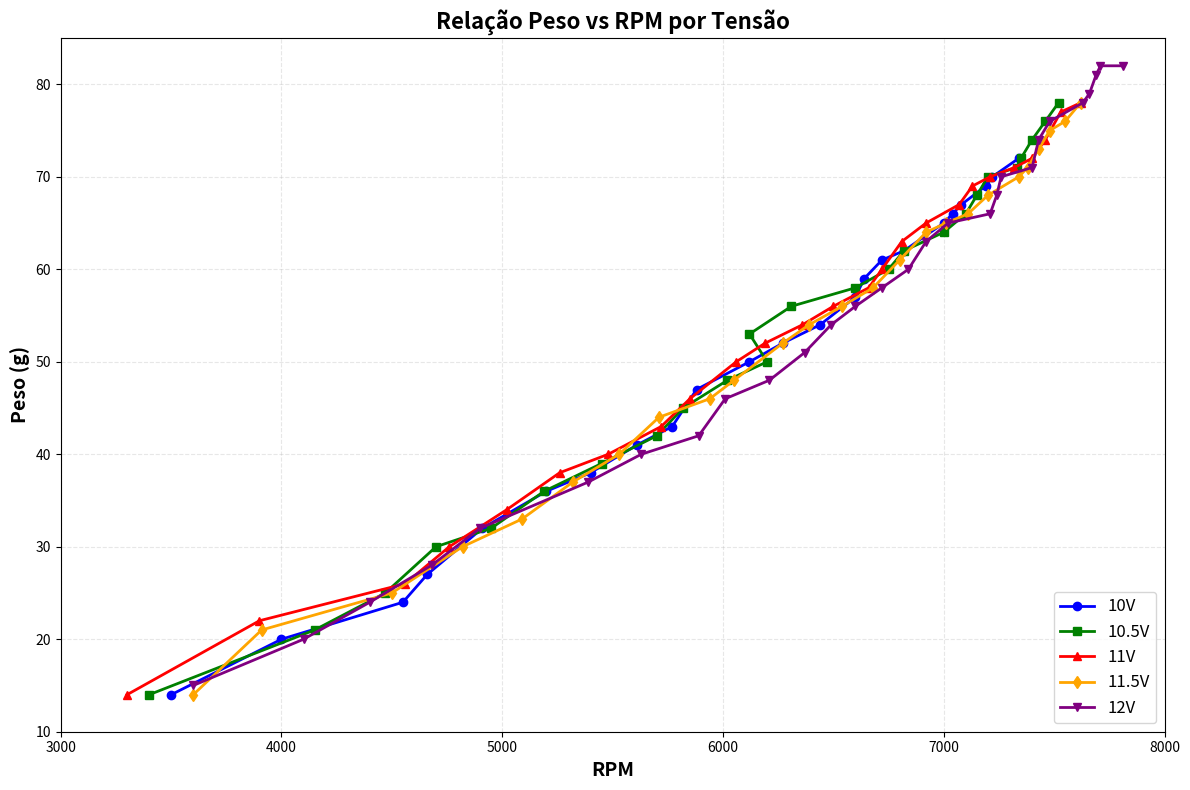
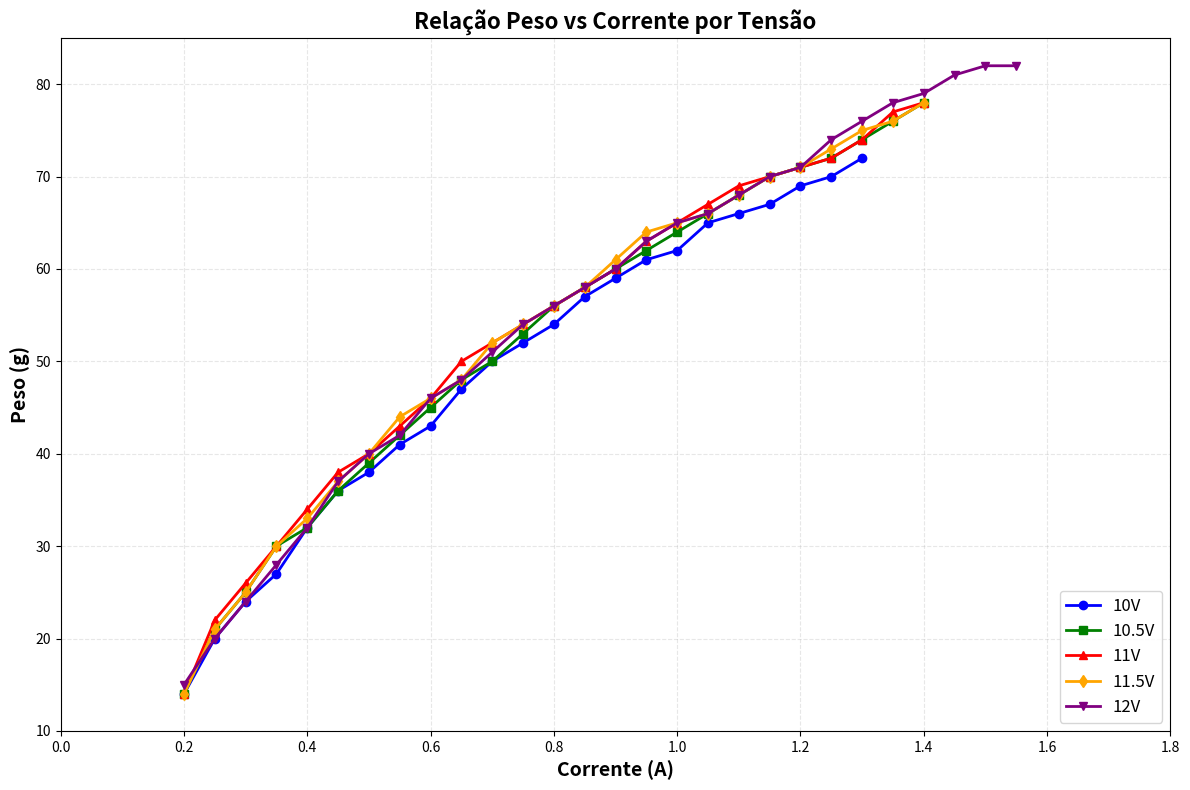
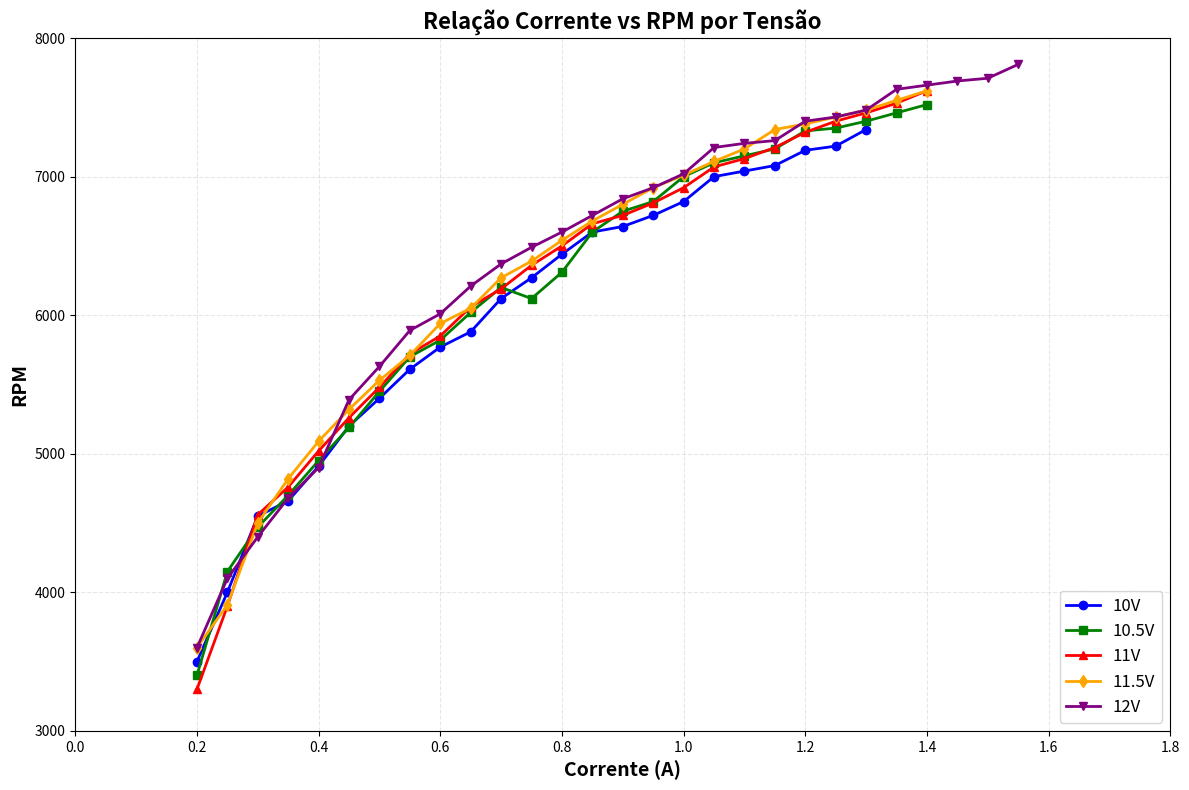

These charts were generated, in order, by the following Python code:
import matplotlib.pyplot as plt
import numpy as np

# Dados organizados por tensão
# Formato: [peso (g), rpm]
dados_10v = [
    [14, 3500], [20, 4000], [24, 4550], [27, 4660], [32, 4910], [36, 5200], 
    [38, 5400], [41, 5610], [43, 5770], [47, 5880], [50, 6120], [52, 6270], 
    [54, 6440], [57, 6600], [59, 6640], [61, 6720], [62, 6820], [65, 7000], 
    [66, 7040], [67, 7080], [69, 7190], [70, 7220], [72, 7340]
]

dados_10_5v = [
    [14, 3400], [21, 4150], [25, 4470], [30, 4700], [32, 4950], [36, 5190], 
    [39, 5450], [42, 5700], [45, 5820], [48, 6020], [50, 6200], [53, 6120], 
    [56, 6310], [58, 6600], [60, 6750], [62, 6820], [64, 7000], [66, 7100], 
    [68, 7150], [70, 7200], [71, 7330], [72, 7350], [74, 7400], [76, 7460], 
    [78, 7520]
]

dados_11v = [
    [14, 3300], [22, 3900], [26, 4560], [30, 4760], [34, 5020], [38, 5260], 
    [40, 5480], [43, 5720], [46, 5850], [50, 6060], [52, 6190], [54, 6360], 
    [56, 6500], [58, 6660], [60, 6720], [63, 6810], [65, 6920], [67, 7070], 
    [69, 7130], [70, 7210], [71, 7320], [72, 7400], [74, 7460], [77, 7530], 
    [78, 7620]
]

dados_11_5v = [
    [14, 3600], [21, 3910], [25, 4500], [30, 4820], [33, 5090], [37, 5320], 
    [40, 5530], [44, 5710], [46, 5940], [48, 6050], [52, 6270], [54, 6390], 
    [56, 6540], [58, 6680], [61, 6800], [64, 6920], [65, 7010], [66, 7110], 
    [68, 7200], [70, 7340], [71, 7380], [73, 7430], [75, 7480], [76, 7550], 
    [78, 7620]
]

dados_12v = [
    [15, 3600], [20, 4100], [24, 4400], [28, 4680], [32, 4900], [37, 5390], 
    [40, 5630], [42, 5890], [46, 6010], [48, 6210], [51, 6370], [54, 6490], 
    [56, 6600], [58, 6720], [60, 6840], [63, 6920], [65, 7020], [66, 7210], 
    [68, 7240], [70, 7260], [71, 7400], [74, 7430], [76, 7480], [78, 7630], 
    [79, 7660], [81, 7690], [82, 7710], [82, 7810]
]

# Dados de corrente organizados por tensão
# Formato: [corrente (A), peso (g), rpm]
dados_corrente_10v = [
    [0.2, 14, 3500], [0.25, 20, 4000], [0.3, 24, 4550], [0.35, 27, 4660], 
    [0.4, 32, 4910], [0.45, 36, 5200], [0.5, 38, 5400], [0.55, 41, 5610], 
    [0.6, 43, 5770], [0.65, 47, 5880], [0.7, 50, 6120], [0.75, 52, 6270], 
    [0.8, 54, 6440], [0.85, 57, 6600], [0.9, 59, 6640], [0.95, 61, 6720], 
    [1.0, 62, 6820], [1.05, 65, 7000], [1.1, 66, 7040], [1.15, 67, 7080], 
    [1.2, 69, 7190], [1.25, 70, 7220], [1.3, 72, 7340]
]

dados_corrente_10_5v = [
    [0.2, 14, 3400], [0.25, 21, 4150], [0.3, 25, 4470], [0.35, 30, 4700], 
    [0.4, 32, 4950], [0.45, 36, 5190], [0.5, 39, 5450], [0.55, 42, 5700], 
    [0.6, 45, 5820], [0.65, 48, 6020], [0.7, 50, 6200], [0.75, 53, 6120], 
    [0.8, 56, 6310], [0.85, 58, 6600], [0.9, 60, 6750], [0.95, 62, 6820], 
    [1.0, 64, 7000], [1.05, 66, 7100], [1.1, 68, 7150], [1.15, 70, 7200], 
    [1.2, 71, 7330], [1.25, 72, 7350], [1.3, 74, 7400], [1.35, 76, 7460], 
    [1.4, 78, 7520]
]

dados_corrente_11v = [
    [0.2, 14, 3300], [0.25, 22, 3900], [0.3, 26, 4560], [0.35, 30, 4760], 
    [0.4, 34, 5020], [0.45, 38, 5260], [0.5, 40, 5480], [0.55, 43, 5720], 
    [0.6, 46, 5850], [0.65, 50, 6060], [0.7, 52, 6190], [0.75, 54, 6360], 
    [0.8, 56, 6500], [0.85, 58, 6660], [0.9, 60, 6720], [0.95, 63, 6810], 
    [1.0, 65, 6920], [1.05, 67, 7070], [1.1, 69, 7130], [1.15, 70, 7210], 
    [1.2, 71, 7320], [1.25, 72, 7400], [1.3, 74, 7460], [1.35, 77, 7530], 
    [1.4, 78, 7620]
]

dados_corrente_11_5v = [
    [0.2, 14, 3600], [0.25, 21, 3910], [0.3, 25, 4500], [0.35, 30, 4820], 
    [0.4, 33, 5090], [0.45, 37, 5320], [0.5, 40, 5530], [0.55, 44, 5710], 
    [0.6, 46, 5940], [0.65, 48, 6050], [0.7, 52, 6270], [0.75, 54, 6390], 
    [0.8, 56, 6540], [0.85, 58, 6680], [0.9, 61, 6800], [0.95, 64, 6920], 
    [1.0, 65, 7010], [1.05, 66, 7110], [1.1, 68, 7200], [1.15, 70, 7340], 
    [1.2, 71, 7380], [1.25, 73, 7430], [1.3, 75, 7480], [1.35, 76, 7550], 
    [1.4, 78, 7620]
]

dados_corrente_12v = [
    [0.2, 15, 3600], [0.25, 20, 4100], [0.3, 24, 4400], [0.35, 28, 4680], 
    [0.4, 32, 4900], [0.45, 37, 5390], [0.5, 40, 5630], [0.55, 42, 5890], 
    [0.6, 46, 6010], [0.65, 48, 6210], [0.7, 51, 6370], [0.75, 54, 6490], 
    [0.8, 56, 6600], [0.85, 58, 6720], [0.9, 60, 6840], [0.95, 63, 6920], 
    [1.0, 65, 7020], [1.05, 66, 7210], [1.1, 68, 7240], [1.15, 70, 7260], 
    [1.2, 71, 7400], [1.25, 74, 7430], [1.3, 76, 7480], [1.35, 78, 7630], 
    [1.4, 79, 7660], [1.45, 81, 7690], [1.5, 82, 7710], [1.55, 82, 7810]
]

# Função para separar dados
def separar_dados(dados):
    pesos = [ponto[0] for ponto in dados]
    rpms = [ponto[1] for ponto in dados]
    return pesos, rpms

def separar_dados_corrente(dados):
    correntes = [ponto[0] for ponto in dados]
    pesos = [ponto[1] for ponto in dados]
    rpms = [ponto[2] for ponto in dados]
    return correntes, pesos, rpms

# Separar dados de peso x RPM
peso_10v, rpm_10v = separar_dados(dados_10v)
peso_10_5v, rpm_10_5v = separar_dados(dados_10_5v)
peso_11v, rpm_11v = separar_dados(dados_11v)
peso_11_5v, rpm_11_5v = separar_dados(dados_11_5v)
peso_12v, rpm_12v = separar_dados(dados_12v)

# Separar dados de corrente
corrente_10v, _, _ = separar_dados_corrente(dados_corrente_10v)
corrente_10_5v, _, _ = separar_dados_corrente(dados_corrente_10_5v)
corrente_11v, _, _ = separar_dados_corrente(dados_corrente_11v)
corrente_11_5v, _, _ = separar_dados_corrente(dados_corrente_11_5v)
corrente_12v, _, _ = separar_dados_corrente(dados_corrente_12v)

# GRÁFICO 1: Peso vs RPM (original)
plt.figure(figsize=(12, 8))

plt.plot(rpm_10v, peso_10v, 'o-', color='blue', label='10V', linewidth=2, markersize=6)
plt.plot(rpm_10_5v, peso_10_5v, 's-', color='green', label='10.5V', linewidth=2, markersize=6)
plt.plot(rpm_11v, peso_11v, '^-', color='red', label='11V', linewidth=2, markersize=6)
plt.plot(rpm_11_5v, peso_11_5v, 'd-', color='orange', label='11.5V', linewidth=2, markersize=6)
plt.plot(rpm_12v, peso_12v, 'v-', color='purple', label='12V', linewidth=2, markersize=6)

plt.xlabel('RPM', fontsize=14, fontweight='bold')
plt.ylabel('Peso (g)', fontsize=14, fontweight='bold')
plt.title('Relação Peso vs RPM por Tensão', fontsize=16, fontweight='bold')
plt.grid(True, alpha=0.3, linestyle='--')
plt.legend(fontsize=12, loc='lower right')
plt.xlim(3000, 8000)
plt.ylim(10, 85)

plt.tight_layout()
plt.show()

# GRÁFICO 2: Peso vs Corrente
plt.figure(figsize=(12, 8))

# Extrair pesos para cada corrente
_, peso_corrente_10v, _ = separar_dados_corrente(dados_corrente_10v)
_, peso_corrente_10_5v, _ = separar_dados_corrente(dados_corrente_10_5v)
_, peso_corrente_11v, _ = separar_dados_corrente(dados_corrente_11v)
_, peso_corrente_11_5v, _ = separar_dados_corrente(dados_corrente_11_5v)
_, peso_corrente_12v, _ = separar_dados_corrente(dados_corrente_12v)

plt.plot(corrente_10v, peso_corrente_10v, 'o-', color='blue', label='10V', linewidth=2, markersize=6)
plt.plot(corrente_10_5v, peso_corrente_10_5v, 's-', color='green', label='10.5V', linewidth=2, markersize=6)
plt.plot(corrente_11v, peso_corrente_11v, '^-', color='red', label='11V', linewidth=2, markersize=6)
plt.plot(corrente_11_5v, peso_corrente_11_5v, 'd-', color='orange', label='11.5V', linewidth=2, markersize=6)
plt.plot(corrente_12v, peso_corrente_12v, 'v-', color='purple', label='12V', linewidth=2, markersize=6)

plt.xlabel('Corrente (A)', fontsize=14, fontweight='bold')
plt.ylabel('Peso (g)', fontsize=14, fontweight='bold')
plt.title('Relação Peso vs Corrente por Tensão', fontsize=16, fontweight='bold')
plt.grid(True, alpha=0.3, linestyle='--')
plt.legend(fontsize=12, loc='lower right')
plt.xlim(0, 1.8)
plt.ylim(10, 85)

plt.tight_layout()
plt.show()

# GRÁFICO 3: Corrente vs RPM
plt.figure(figsize=(12, 8))

# Extrair RPMs para cada corrente
_, _, rpm_corrente_10v = separar_dados_corrente(dados_corrente_10v)
_, _, rpm_corrente_10_5v = separar_dados_corrente(dados_corrente_10_5v)
_, _, rpm_corrente_11v = separar_dados_corrente(dados_corrente_11v)
_, _, rpm_corrente_11_5v = separar_dados_corrente(dados_corrente_11_5v)
_, _, rpm_corrente_12v = separar_dados_corrente(dados_corrente_12v)

plt.plot(corrente_10v, rpm_corrente_10v, 'o-', color='blue', label='10V', linewidth=2, markersize=6)
plt.plot(corrente_10_5v, rpm_corrente_10_5v, 's-', color='green', label='10.5V', linewidth=2, markersize=6)
plt.plot(corrente_11v, rpm_corrente_11v, '^-', color='red', label='11V', linewidth=2, markersize=6)
plt.plot(corrente_11_5v, rpm_corrente_11_5v, 'd-', color='orange', label='11.5V', linewidth=2, markersize=6)
plt.plot(corrente_12v, rpm_corrente_12v, 'v-', color='purple', label='12V', linewidth=2, markersize=6)

plt.xlabel('Corrente (A)', fontsize=14, fontweight='bold')
plt.ylabel('RPM', fontsize=14, fontweight='bold')
plt.title('Relação Corrente vs RPM por Tensão', fontsize=16, fontweight='bold')
plt.grid(True, alpha=0.3, linestyle='--')
plt.legend(fontsize=12, loc='lower right')
plt.xlim(0, 1.8)
plt.ylim(3000, 8000)

plt.tight_layout()
plt.show()

# ANÁLISE ESTATÍSTICA EXPANDIDA
print("\n=== ANÁLISE ESTATÍSTICA EXPANDIDA ===")
tensoes_nome = ["10V", "10.5V", "11V", "11.5V", "12V"]
todos_dados = [dados_10v, dados_10_5v, dados_11v, dados_11_5v, dados_12v]
todos_dados_corrente = [dados_corrente_10v, dados_corrente_10_5v, dados_corrente_11v, dados_corrente_11_5v, dados_corrente_12v]

for i, (nome, dados, dados_corrente) in enumerate(zip(tensoes_nome, todos_dados, todos_dados_corrente)):
    pesos = [d[0] for d in dados]
    rpms = [d[1] for d in dados]
    correntes = [d[0] for d in dados_corrente]
    
    print(f"\n{nome}:")
    print(f"  Peso mínimo: {min(pesos)}g")
    print(f"  Peso máximo: {max(pesos)}g")
    print(f"  RPM mínimo: {min(rpms)} RPM")
    print(f"  RPM máximo: {max(rpms)} RPM")
    print(f"  Corrente mínima: {min(correntes):.2f}A")
    print(f"  Corrente máxima: {max(correntes):.2f}A")
    print(f"  Eficiência (RPM/g no ponto máximo): {max(rpms)/max(pesos):.1f}")
    print(f"  Eficiência (RPM/A no ponto máximo): {max(rpms)/max(correntes):.1f}")
    print(f"  Pontos de dados: {len(dados)}")

# Análise de eficiência energética
print("\n=== ANÁLISE DE EFICIÊNCIA ENERGÉTICA ===")
for i, (nome, dados_corrente) in enumerate(zip(tensoes_nome, todos_dados_corrente)):
    tensao = float(nome.replace('V', ''))
    corrente_max = max([d[0] for d in dados_corrente])
    rpm_max = max([d[2] for d in dados_corrente])
    potencia_max = tensao * corrente_max
    
    print(f"\n{nome}:")
    print(f"  Potência máxima: {potencia_max:.2f}W")
    print(f"  Eficiência (RPM/W): {rpm_max/potencia_max:.1f}")